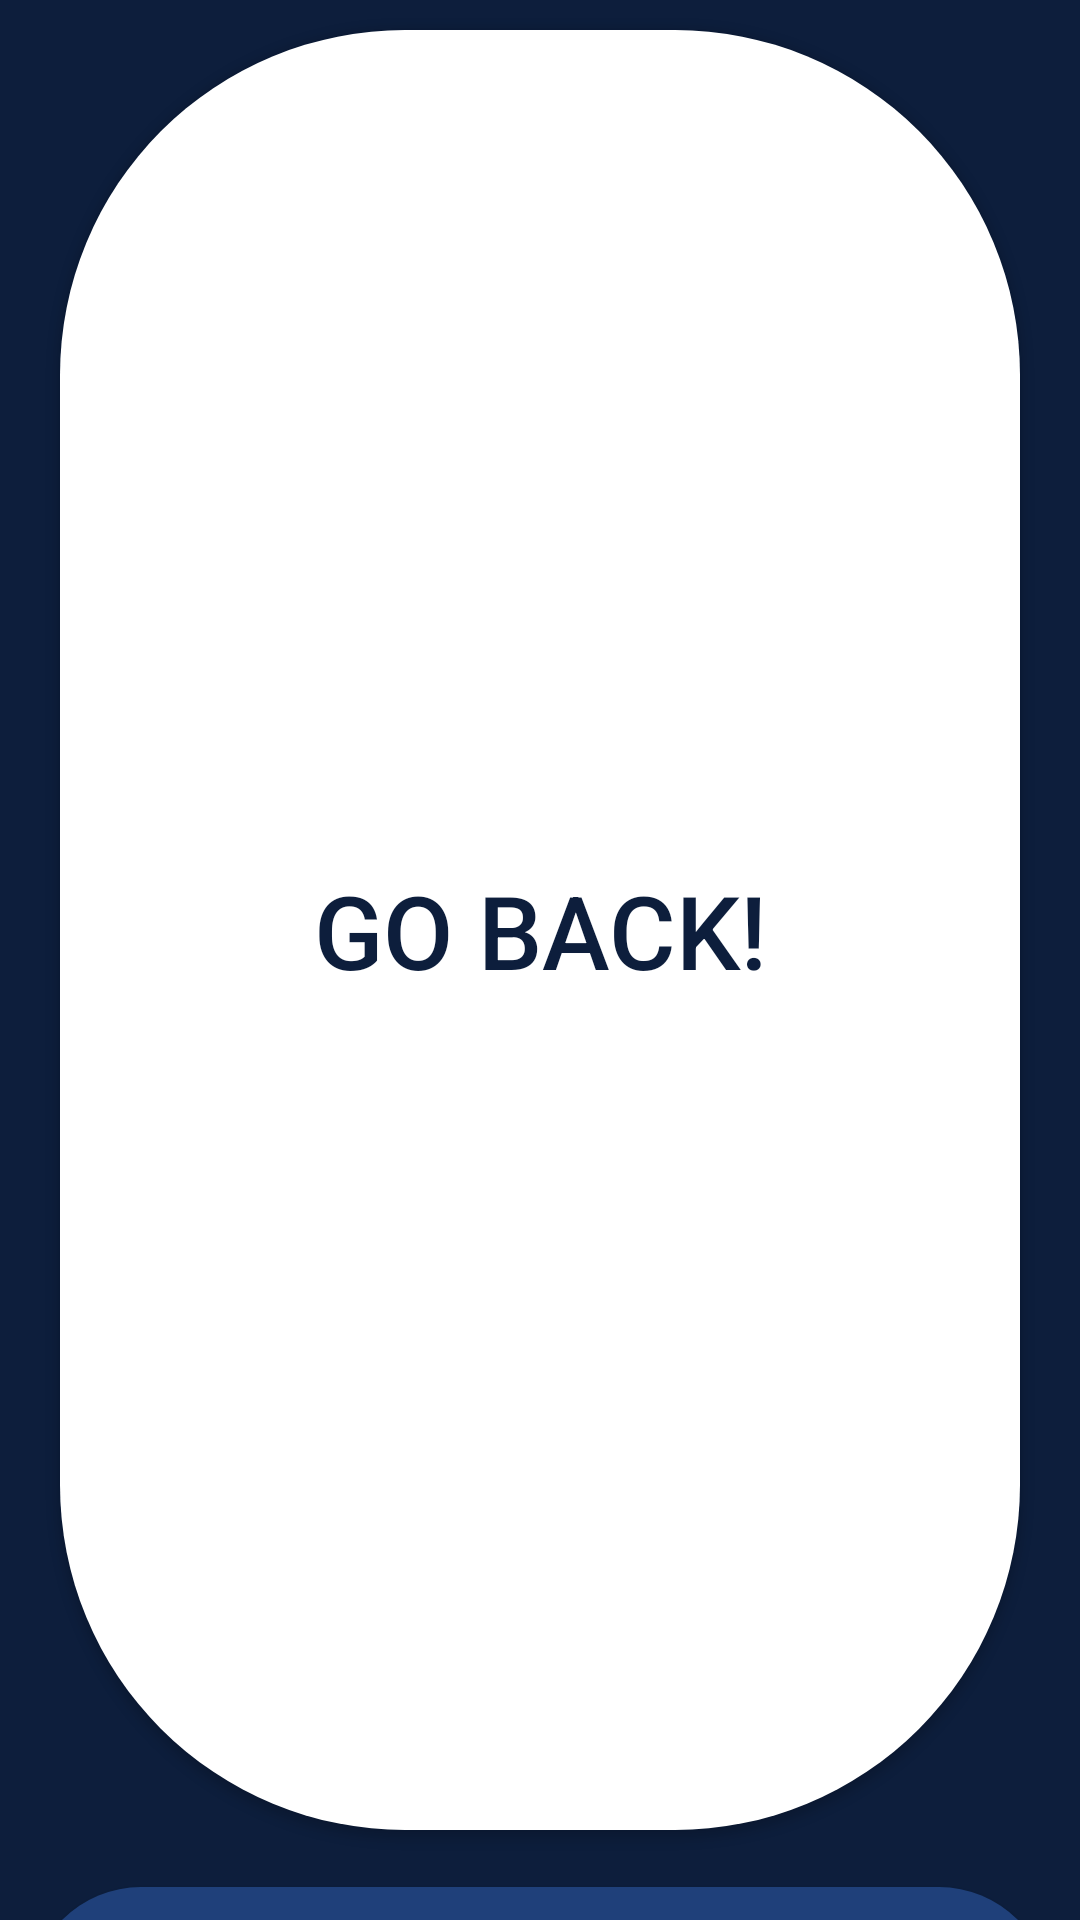

This screen was rendered from an Android layout file. Write that file and the resources it references.
<!-- AndroidManifest.xml: application theme Theme.App_Yeongmi -->
<!-- res/layout/activity_developer_user2.xml -->
<?xml version="1.0" encoding="utf-8"?>
<androidx.constraintlayout.widget.ConstraintLayout xmlns:android="http://schemas.android.com/apk/res/android"
    xmlns:app="http://schemas.android.com/apk/res-auto"
    xmlns:tools="http://schemas.android.com/tools"
    android:layout_width="match_parent"
    android:background="@color/blueHintergrund"
    android:layout_height="match_parent"
    tools:context=".MainActivity">


    <LinearLayout
        android:layout_width="match_parent"
        android:layout_height="match_parent"
        android:backgroundTint="#040303"
        android:orientation="vertical"
        app:layout_constraintBottom_toBottomOf="parent"
        app:layout_constraintEnd_toEndOf="parent"
        app:layout_constraintStart_toStartOf="parent"
        app:layout_constraintTop_toTopOf="parent">

        <Button
            android:id="@+id/btn_goback"
            style="@style/Widget.AppCompat.Button.Colored"
            android:layout_width="match_parent"
            android:layout_height="600dp"
            android:background="@drawable/buttonblind"
            android:layout_marginStart="20dp"
            android:layout_marginBottom="19dp"
            android:layout_marginTop="10dp"
            android:layout_marginEnd="20dp"
            android:text="Go Back!"
            android:textColor="@color/blueHintergrund"

            android:textSize="34sp"
            app:iconSize="25dp" />

        <Button
            android:id="@+id/btn_continueDevelop"
            android:layout_width="match_parent"
            android:layout_height="74dp"
            android:background= "@drawable/mybutton"
            android:text="Continue in developer mode"
            android:layout_marginStart="10dp"
            android:layout_marginEnd="10dp"
            android:layout_marginHorizontal="@dimen/cardview_default_radius"
            android:textColor="#FBF6F6"
            android:textSize="20sp"
            android:textStyle="bold" />
    </LinearLayout>
</androidx.constraintlayout.widget.ConstraintLayout>
<!-- resources referenced by this layout -->
<resources>
  <color name="blueHintergrund">#0D1E3C</color>
  <!-- drawable buttonblind (drawable) -->
  <?xml version="1.0" encoding="utf-8"?>
  <selector xmlns:android="http://schemas.android.com/apk/res/android">
      <item>
          <shape>
              <corners android:radius="115dp" /> 
              
              <solid android:color="@color/white"/>
  
          </shape>
      </item>
  </selector>
  <!-- drawable mybutton (drawable) -->
  <?xml version="1.0" encoding="utf-8"?>
  <selector xmlns:android="http://schemas.android.com/apk/res/android">
      <item>
          <shape>
              <corners android:radius="90dp" /> 
              <solid android:color="#1F407A"/> 
          </shape>
      </item>
  </selector>
  <style name="Theme.App_Yeongmi" parent="Base.Theme.App_Yeongmi" />
  <color name="white">#FFFFFFFF</color>
  <style name="Base.Theme.App_Yeongmi" parent="Theme.AppCompat.Light.NoActionBar">
          
          
  
  
  
  
  
      </style>
</resources>
